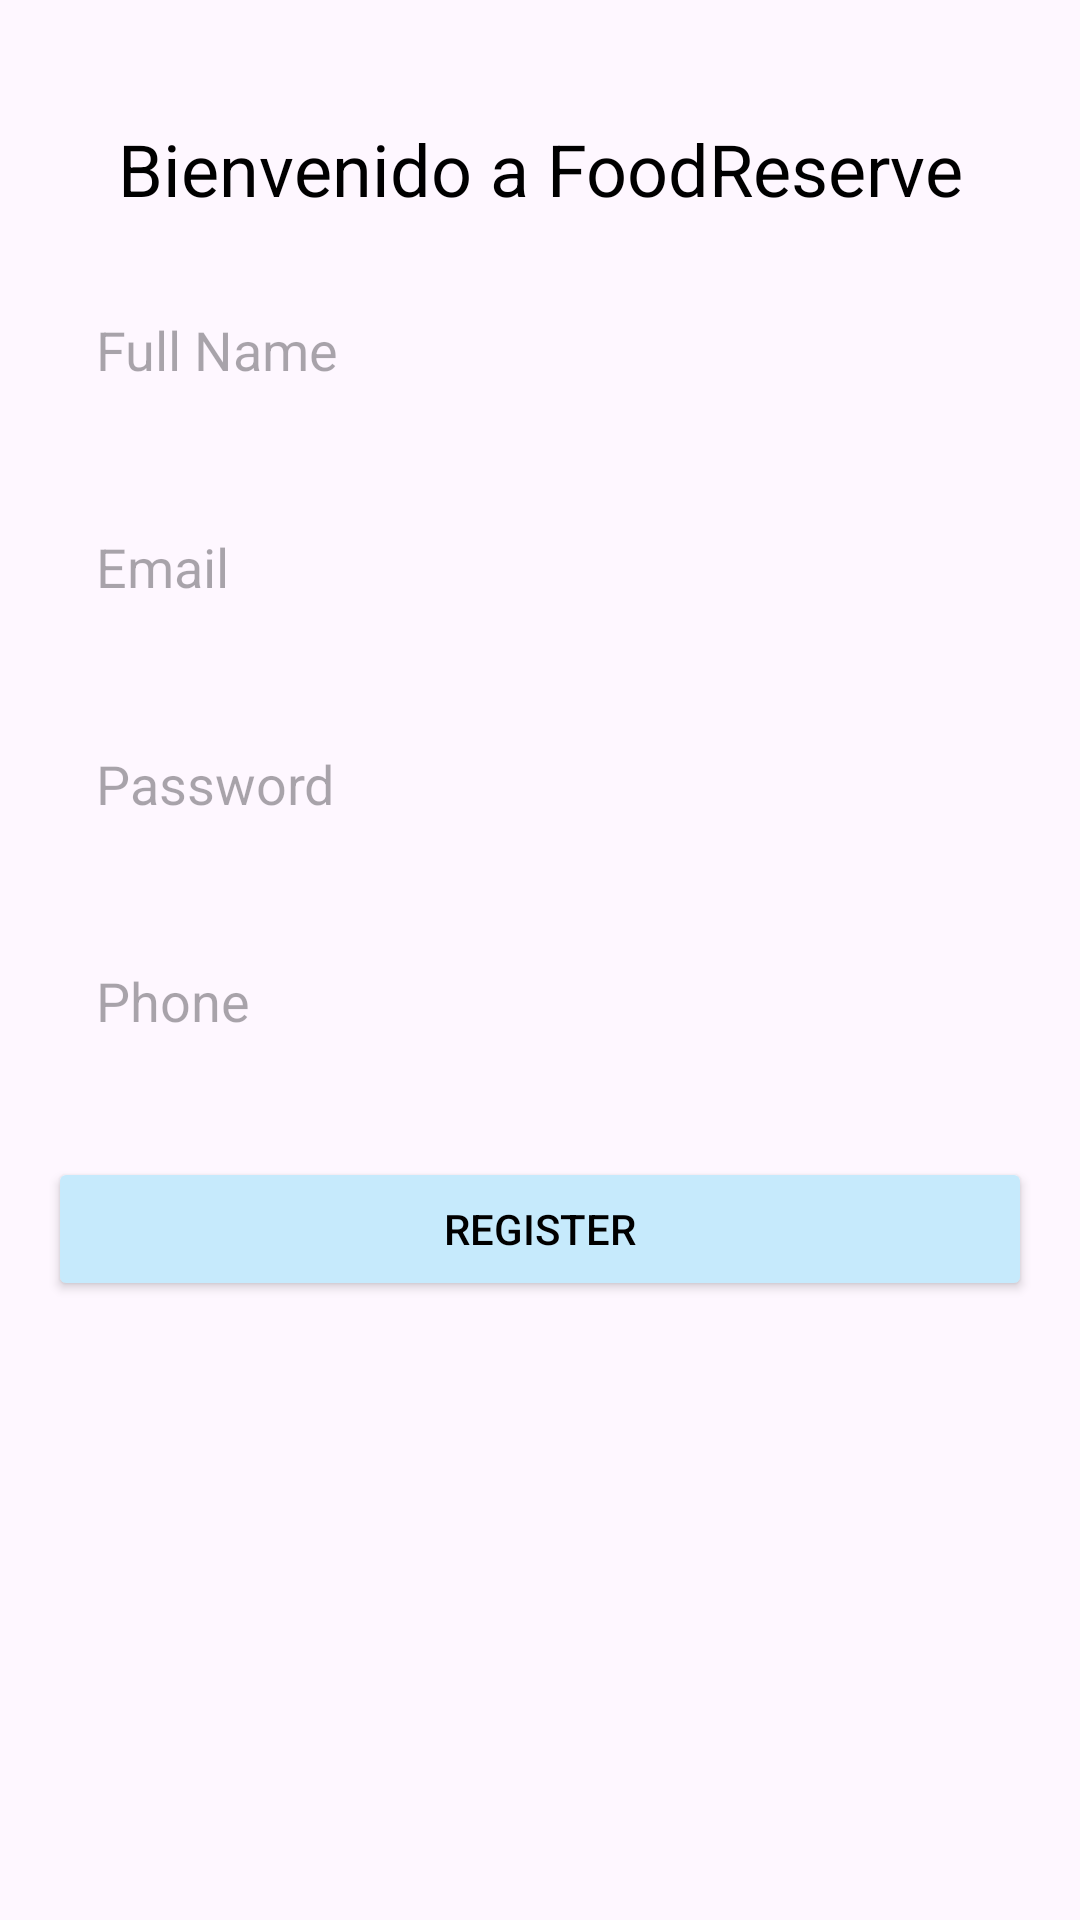

Android layout source for this screen:
<!-- AndroidManifest.xml: application theme Theme.RestaurantsMoviles -->
<!-- res/layout/activity_register.xml -->
<?xml version="1.0" encoding="utf-8"?>
<androidx.constraintlayout.widget.ConstraintLayout xmlns:android="http://schemas.android.com/apk/res/android"
    xmlns:app="http://schemas.android.com/apk/res-auto"
    xmlns:tools="http://schemas.android.com/tools"
    android:layout_width="match_parent"
    android:layout_height="match_parent"
    tools:context=".ui.activities.RegisterActivity">

    <TextView
        android:id="@+id/welcomeMessage"
        android:layout_width="0dp"
        android:layout_height="wrap_content"
        android:layout_marginTop="40dp"
        android:text="Bienvenido a FoodReserve"
        android:textAlignment="center"
        android:textSize="24sp"
        android:textColor="@color/black"
        app:layout_constraintEnd_toEndOf="parent"
        app:layout_constraintStart_toStartOf="parent"
        app:layout_constraintTop_toTopOf="parent" />

    <EditText
        android:id="@+id/nameEditText"
        android:layout_width="0dp"
        android:layout_height="wrap_content"
        android:layout_marginStart="16dp"
        android:layout_marginTop="16dp"
        android:layout_marginEnd="16dp"
        android:hint="Full Name"
        android:background="@drawable/search_background"
        android:padding="16dp"
        app:layout_constraintEnd_toEndOf="parent"
        app:layout_constraintStart_toStartOf="parent"
        app:layout_constraintTop_toBottomOf="@id/welcomeMessage" />

    <EditText
        android:id="@+id/emailEditText"
        android:layout_width="0dp"
        android:layout_height="wrap_content"
        android:layout_marginStart="16dp"
        android:layout_marginTop="16dp"
        android:layout_marginEnd="16dp"
        android:hint="Email"
        android:background="@drawable/search_background"
        android:padding="16dp"
        app:layout_constraintEnd_toEndOf="parent"
        app:layout_constraintStart_toStartOf="parent"
        app:layout_constraintTop_toBottomOf="@id/nameEditText" />

    <EditText
        android:id="@+id/passwordEditText"
        android:layout_width="0dp"
        android:layout_height="wrap_content"
        android:layout_marginStart="16dp"
        android:layout_marginTop="16dp"
        android:layout_marginEnd="16dp"
        android:hint="Password"
        android:inputType="textPassword"
        android:background="@drawable/search_background"
        android:padding="16dp"
        app:layout_constraintEnd_toEndOf="parent"
        app:layout_constraintStart_toStartOf="parent"
        app:layout_constraintTop_toBottomOf="@id/emailEditText" />

    <EditText
        android:id="@+id/phoneEditText"
        android:layout_width="0dp"
        android:layout_height="wrap_content"
        android:layout_marginStart="16dp"
        android:layout_marginTop="16dp"
        android:layout_marginEnd="16dp"
        android:hint="Phone"
        android:background="@drawable/search_background"
        android:padding="16dp"
        app:layout_constraintEnd_toEndOf="parent"
        app:layout_constraintStart_toStartOf="parent"
        app:layout_constraintTop_toBottomOf="@id/passwordEditText" />

    <Button
        android:id="@+id/registerButton"
        android:layout_width="0dp"
        android:layout_height="wrap_content"
        android:layout_marginStart="16dp"
        android:layout_marginTop="24dp"
        android:layout_marginEnd="16dp"
        android:text="Register"
        android:textColor="#000000"
        android:backgroundTint="#C6EAFC"
        app:layout_constraintEnd_toEndOf="parent"
        app:layout_constraintStart_toStartOf="parent"
        app:layout_constraintTop_toBottomOf="@id/phoneEditText" />

</androidx.constraintlayout.widget.ConstraintLayout>
<!-- resources referenced by this layout -->
<resources>
  <color name="black">#FF000000</color>
  <style name="Theme.RestaurantsMoviles" parent="Base.Theme.RestaurantsMoviles" />
  <style name="Base.Theme.RestaurantsMoviles" parent="Theme.Material3.DayNight.NoActionBar">
          
          
      </style>
</resources>
